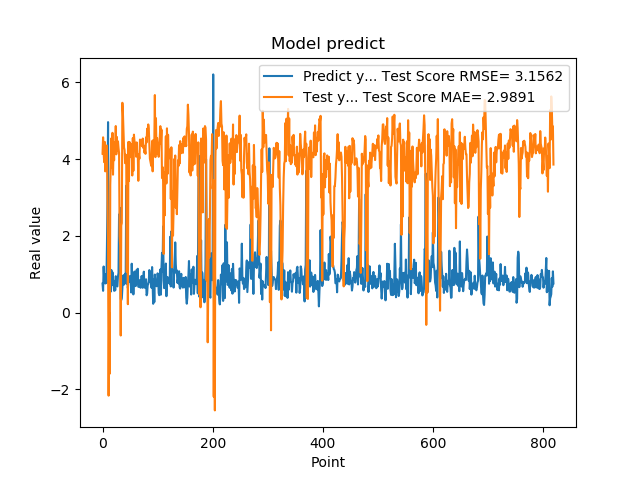

The data file committed next to this chart (first rows):
7.566530108451843262e-01, 4.139934537113364676e+00
5.684260129928588867e-01, 4.567173634053905751e+00
1.201630949974060059e+00, 4.156768677253116273e+00
8.802530169486999512e-01, 3.918996155994093566e+00
8.531429767608642578e-01, 4.448293516459078667e+00
7.591750025749206543e-01, 3.680534253267710998e+00
1.005007982254028320e+00, 4.227988537715003048e+00
7.687720060348510742e-01, 3.990048759083672181e+00
1.740013241767883301e+00, 4.354972262046186593e+00
2.913533687591552734e+00, 2.917950427849412609e+00
4.963075160980224609e+00, 1.695825289478278819e+00
1.471215128898620605e+00, -2.162501450298357941e+00
1.000648975372314453e+00, 5.934029461442497447e-03
8.220189809799194336e-01, -1.591819444545338635e+00
9.362199902534482643e-01, 3.335112730128454217e+00
5.486897230148315430e-01, 3.862474257874747963e+00
1.111255049705505371e+00, 4.540774391241630958e+00
7.148039937019348145e-01, 3.787032759575408303e+00
1.052167057991027832e+00, 4.684338291317819980e+00
8.955980539321898304e-01, 3.594337909602022041e+00
7.769405245780944824e-01, 4.257632566725217949e+00
5.699509978294372559e-01, 3.968911953463416076e+00
8.244060277938842773e-01, 4.442540092221090475e+00
5.800840258598327637e-01, 4.335907924683669812e+00
9.488009810447691761e-01, 4.860938822739187870e+00
7.918390035629272461e-01, 4.123852822662375850e+00
6.937990188598632812e-01, 4.577777580603784813e+00
6.834830045700073242e-01, 4.222684310554061682e+00
9.433320164680479847e-01, 4.461856071839289228e+00
1.032713770866394043e+00, 4.289327447382578207e+00
2.556216001510620117e+00, 4.155875393800271489e+00
2.464895963668823242e+00, 1.996230141765175103e+00
2.728049993515014204e+00, 1.738226413365665302e+00
3.558506965637206476e-01, -5.959024701730615270e-01
3.262020051479339600e-01, 2.270330719473933723e+00
3.781589865684509277e-01, 2.333743591928751471e+00
6.306380033493041992e-01, 5.467221258516802962e+00
8.854129910469055176e-01, 5.201411376104988271e+00
9.743152856826782227e-01, 4.790659814279908169e+00
7.307389974594116211e-01, 4.305128500293069926e+00
9.521890282630921520e-01, 4.234933647530815470e+00
1.011654973030090332e+00, 3.893830304478958837e+00
7.643579840660095215e-01, 4.115683345102523205e+00
3.306220054626464844e+00, 4.099465160695340060e+00
7.543110251426696777e-01, 1.063239462374820476e+00
1.409499049186706321e+00, 3.989066509657722470e+00
6.401469707489013672e-01, 2.201840053108267969e-01
8.640019893646240234e-01, 4.447312117898223782e+00
8.469420075416564941e-01, 3.426780258890060438e+00
7.976629734039306641e-01, 4.445840871191081511e+00
9.555831551551821068e-01, 4.205518694252649681e+00
9.546210169792175293e-01, 4.050403321965919012e+00
5.251880288124084473e-01, 4.092295437197938313e+00
1.275226235389709695e+00, 4.385808225159675722e+00
8.355640172958374023e-01, 3.572823218998510075e+00
7.640249729156494141e-01, 4.547082282029045075e+00
4.752210080623626154e-01, 3.693716252170043735e+00
7.414129972457885742e-01, 4.636951801318275557e+00
1.069700956344604492e+00, 4.466343938629828259e+00
7.892770171165466309e-01, 4.425115872158357888e+00
6.914690136909484863e-01, 4.344226578719368348e+00
... 759 more rows
